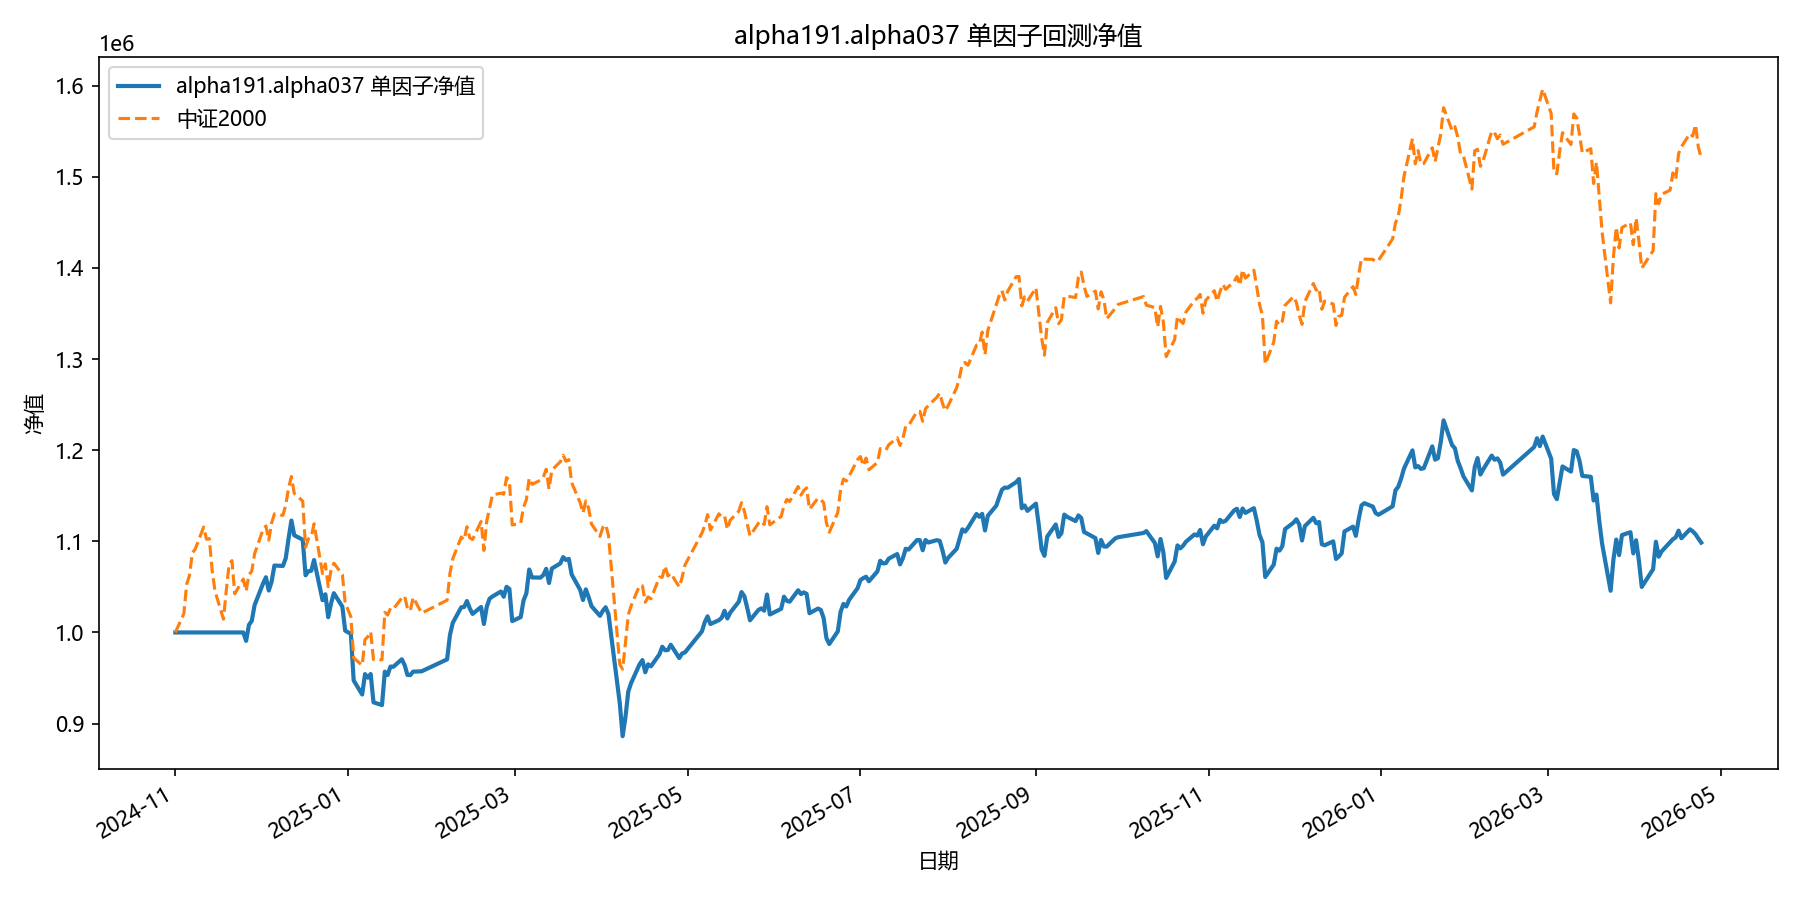

Values plotted in this chart, from the file beside it:
date, equity
2024-11-01, 1000000
2024-11-04, 1000000
2024-11-05, 1000000
2024-11-06, 1000000
2024-11-07, 1000000
2024-11-08, 1000000
2024-11-11, 1000000
2024-11-12, 1000000
2024-11-13, 1000000
2024-11-14, 1000000
2024-11-15, 1000000
2024-11-18, 1000000
2024-11-19, 1000000
2024-11-20, 1000000
2024-11-21, 1000000
2024-11-22, 1000000
2024-11-25, 1000000
2024-11-26, 990735
2024-11-27, 1008294
2024-11-28, 1012699
2024-11-29, 1030015
2024-12-02, 1053794
2024-12-03, 1060594
2024-12-04, 1045990
2024-12-05, 1055576
2024-12-06, 1073466
2024-12-09, 1072966
2024-12-10, 1081459
2024-12-11, 1103111
2024-12-12, 1122813
2024-12-13, 1106661
2024-12-16, 1101794
2024-12-17, 1062711
2024-12-18, 1067170
2024-12-19, 1067615
2024-12-20, 1079491
2024-12-23, 1035366
2024-12-24, 1041897
2024-12-25, 1016733
2024-12-26, 1031890
2024-12-27, 1043090
2024-12-30, 1028309
2024-12-31, 1001904
2025-01-02, 998472
2025-01-03, 947278
2025-01-06, 931911
2025-01-07, 954315
2025-01-08, 950375
2025-01-09, 954376
2025-01-10, 923313
2025-01-13, 920278
2025-01-14, 956945
2025-01-15, 953356
2025-01-16, 962613
2025-01-17, 962292
2025-01-20, 970553
2025-01-21, 964192
2025-01-22, 953304
2025-01-23, 953220
2025-01-24, 956980
... 299 more rows
